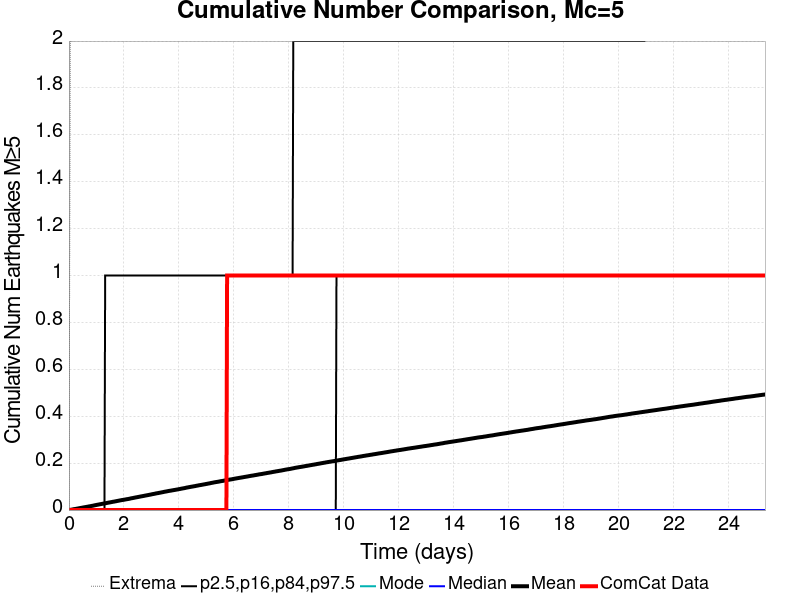

Values plotted in this chart, from the file beside it:
Time (days), ComCat Data, Simulation Mean, Simulation Median, Simulation Mode, Simulation Minimum, Simulation Maximum, 2.5 %-ile, 16 %-ile, 84 %-ile, 97.5 %-ile
0.0, 0.0, 0.0, 0.0, 0.0, 0.0, 0.0, 0.0, 0.0, 0.0, 0.0
0.02534, 0.0, 5.1E-4, 0.0, 0.0, 0.0, 1.0, 0.0, 0.0, 0.0, 0.0
0.05068, 0.0, 9.8E-4, 0.0, 0.0, 0.0, 2.0, 0.0, 0.0, 0.0, 0.0
0.07603, 0.0, 0.00132, 0.0, 0.0, 0.0, 2.0, 0.0, 0.0, 0.0, 0.0
0.1014, 0.0, 0.00186, 0.0, 0.0, 0.0, 2.0, 0.0, 0.0, 0.0, 0.0
0.1267, 0.0, 0.00257, 0.0, 0.0, 0.0, 2.0, 0.0, 0.0, 0.0, 0.0
0.1521, 0.0, 0.00317, 0.0, 0.0, 0.0, 3.0, 0.0, 0.0, 0.0, 0.0
0.1774, 0.0, 0.00378, 0.0, 0.0, 0.0, 3.0, 0.0, 0.0, 0.0, 0.0
0.2027, 0.0, 0.00415, 0.0, 0.0, 0.0, 3.0, 0.0, 0.0, 0.0, 0.0
0.2281, 0.0, 0.00462, 0.0, 0.0, 0.0, 3.0, 0.0, 0.0, 0.0, 0.0
0.2534, 0.0, 0.00517, 0.0, 0.0, 0.0, 4.0, 0.0, 0.0, 0.0, 0.0
0.2788, 0.0, 0.00566, 0.0, 0.0, 0.0, 5.0, 0.0, 0.0, 0.0, 0.0
0.3041, 0.0, 0.00628, 0.0, 0.0, 0.0, 5.0, 0.0, 0.0, 0.0, 0.0
0.3295, 0.0, 0.0068, 0.0, 0.0, 0.0, 6.0, 0.0, 0.0, 0.0, 0.0
0.3548, 0.0, 0.00731, 0.0, 0.0, 0.0, 7.0, 0.0, 0.0, 0.0, 0.0
0.3801, 0.0, 0.00791, 0.0, 0.0, 0.0, 7.0, 0.0, 0.0, 0.0, 0.0
0.4055, 0.0, 0.00855, 0.0, 0.0, 0.0, 7.0, 0.0, 0.0, 0.0, 0.0
0.4308, 0.0, 0.009, 0.0, 0.0, 0.0, 7.0, 0.0, 0.0, 0.0, 0.0
0.4562, 0.0, 0.00962, 0.0, 0.0, 0.0, 7.0, 0.0, 0.0, 0.0, 0.0
0.4815, 0.0, 0.01017, 0.0, 0.0, 0.0, 7.0, 0.0, 0.0, 0.0, 0.0
0.5068, 0.0, 0.0107, 0.0, 0.0, 0.0, 7.0, 0.0, 0.0, 0.0, 0.0
0.5322, 0.0, 0.01131, 0.0, 0.0, 0.0, 7.0, 0.0, 0.0, 0.0, 0.0
0.5575, 0.0, 0.01185, 0.0, 0.0, 0.0, 7.0, 0.0, 0.0, 0.0, 0.0
0.5829, 0.0, 0.01231, 0.0, 0.0, 0.0, 7.0, 0.0, 0.0, 0.0, 0.0
0.6082, 0.0, 0.01287, 0.0, 0.0, 0.0, 7.0, 0.0, 0.0, 0.0, 0.0
0.6336, 0.0, 0.01337, 0.0, 0.0, 0.0, 7.0, 0.0, 0.0, 0.0, 0.0
0.6589, 0.0, 0.01394, 0.0, 0.0, 0.0, 7.0, 0.0, 0.0, 0.0, 0.0
0.6842, 0.0, 0.01448, 0.0, 0.0, 0.0, 7.0, 0.0, 0.0, 0.0, 0.0
0.7096, 0.0, 0.01509, 0.0, 0.0, 0.0, 7.0, 0.0, 0.0, 0.0, 0.0
0.7349, 0.0, 0.01563, 0.0, 0.0, 0.0, 7.0, 0.0, 0.0, 0.0, 0.0
0.7603, 0.0, 0.0161, 0.0, 0.0, 0.0, 8.0, 0.0, 0.0, 0.0, 0.0
0.7856, 0.0, 0.01664, 0.0, 0.0, 0.0, 8.0, 0.0, 0.0, 0.0, 0.0
0.811, 0.0, 0.01727, 0.0, 0.0, 0.0, 8.0, 0.0, 0.0, 0.0, 0.0
0.8363, 0.0, 0.01785, 0.0, 0.0, 0.0, 8.0, 0.0, 0.0, 0.0, 0.0
0.8616, 0.0, 0.01829, 0.0, 0.0, 0.0, 8.0, 0.0, 0.0, 0.0, 0.0
0.887, 0.0, 0.019, 0.0, 0.0, 0.0, 8.0, 0.0, 0.0, 0.0, 0.0
0.9123, 0.0, 0.01965, 0.0, 0.0, 0.0, 8.0, 0.0, 0.0, 0.0, 0.0
0.9377, 0.0, 0.02035, 0.0, 0.0, 0.0, 8.0, 0.0, 0.0, 0.0, 0.0
0.963, 0.0, 0.02092, 0.0, 0.0, 0.0, 8.0, 0.0, 0.0, 0.0, 0.0
0.9884, 0.0, 0.02148, 0.0, 0.0, 0.0, 8.0, 0.0, 0.0, 0.0, 0.0
1.014, 0.0, 0.02213, 0.0, 0.0, 0.0, 8.0, 0.0, 0.0, 0.0, 0.0
1.039, 0.0, 0.02272, 0.0, 0.0, 0.0, 9.0, 0.0, 0.0, 0.0, 0.0
1.064, 0.0, 0.02319, 0.0, 0.0, 0.0, 9.0, 0.0, 0.0, 0.0, 0.0
1.09, 0.0, 0.02385, 0.0, 0.0, 0.0, 9.0, 0.0, 0.0, 0.0, 0.0
1.115, 0.0, 0.02444, 0.0, 0.0, 0.0, 9.0, 0.0, 0.0, 0.0, 0.0
1.14, 0.0, 0.02494, 0.0, 0.0, 0.0, 9.0, 0.0, 0.0, 0.0, 0.0
1.166, 0.0, 0.02553, 0.0, 0.0, 0.0, 9.0, 0.0, 0.0, 0.0, 0.0
1.191, 0.0, 0.02615, 0.0, 0.0, 0.0, 9.0, 0.0, 0.0, 0.0, 0.0
1.216, 0.0, 0.02668, 0.0, 0.0, 0.0, 9.0, 0.0, 0.0, 0.0, 0.0
1.242, 0.0, 0.02719, 0.0, 0.0, 0.0, 9.0, 0.0, 0.0, 0.0, 0.0
1.267, 0.0, 0.02769, 0.0, 0.0, 0.0, 9.0, 0.0, 0.0, 0.0, 0.0
1.292, 0.0, 0.02831, 0.0, 0.0, 0.0, 9.0, 0.0, 0.0, 0.0, 0.0
1.318, 0.0, 0.02884, 0.0, 0.0, 0.0, 9.0, 0.0, 0.0, 0.0, 1.0
1.343, 0.0, 0.02941, 0.0, 0.0, 0.0, 9.0, 0.0, 0.0, 0.0, 1.0
1.368, 0.0, 0.02994, 0.0, 0.0, 0.0, 9.0, 0.0, 0.0, 0.0, 1.0
1.394, 0.0, 0.03061, 0.0, 0.0, 0.0, 10.0, 0.0, 0.0, 0.0, 1.0
1.419, 0.0, 0.03131, 0.0, 0.0, 0.0, 10.0, 0.0, 0.0, 0.0, 1.0
1.445, 0.0, 0.03178, 0.0, 0.0, 0.0, 10.0, 0.0, 0.0, 0.0, 1.0
1.47, 0.0, 0.03229, 0.0, 0.0, 0.0, 10.0, 0.0, 0.0, 0.0, 1.0
1.495, 0.0, 0.03282, 0.0, 0.0, 0.0, 10.0, 0.0, 0.0, 0.0, 1.0
... 940 more rows
